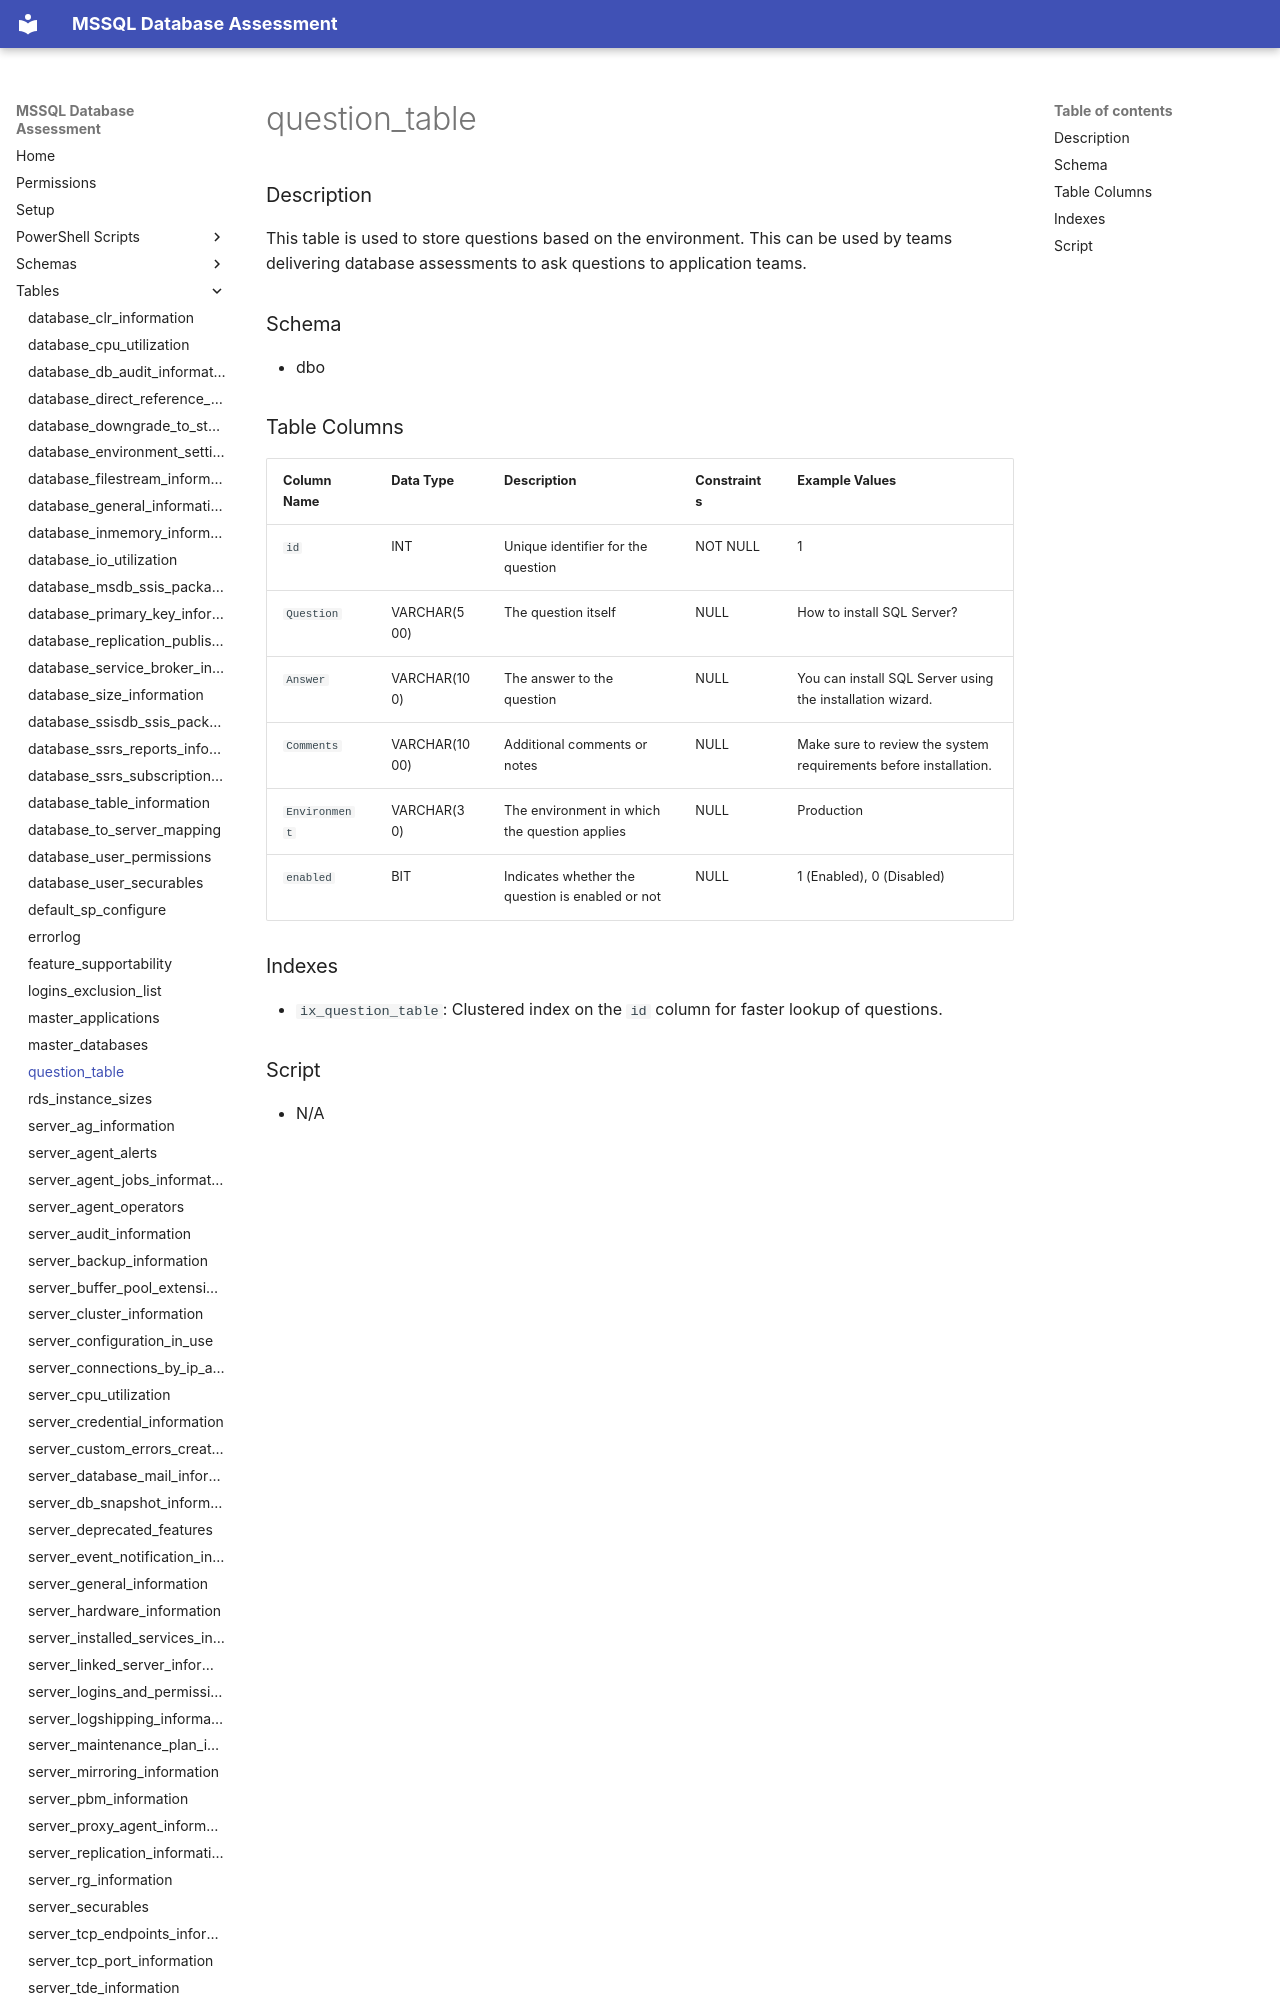

repository: aws-samples/sample-mssql-pre-migration-database-assessment · page: tables/question_table/index.html · generator: mkdocs

# question_table

### Description

This table is used to store questions based on the environment. This can be used by teams delivering database assessments to ask questions to application teams.

### Schema

- dbo
